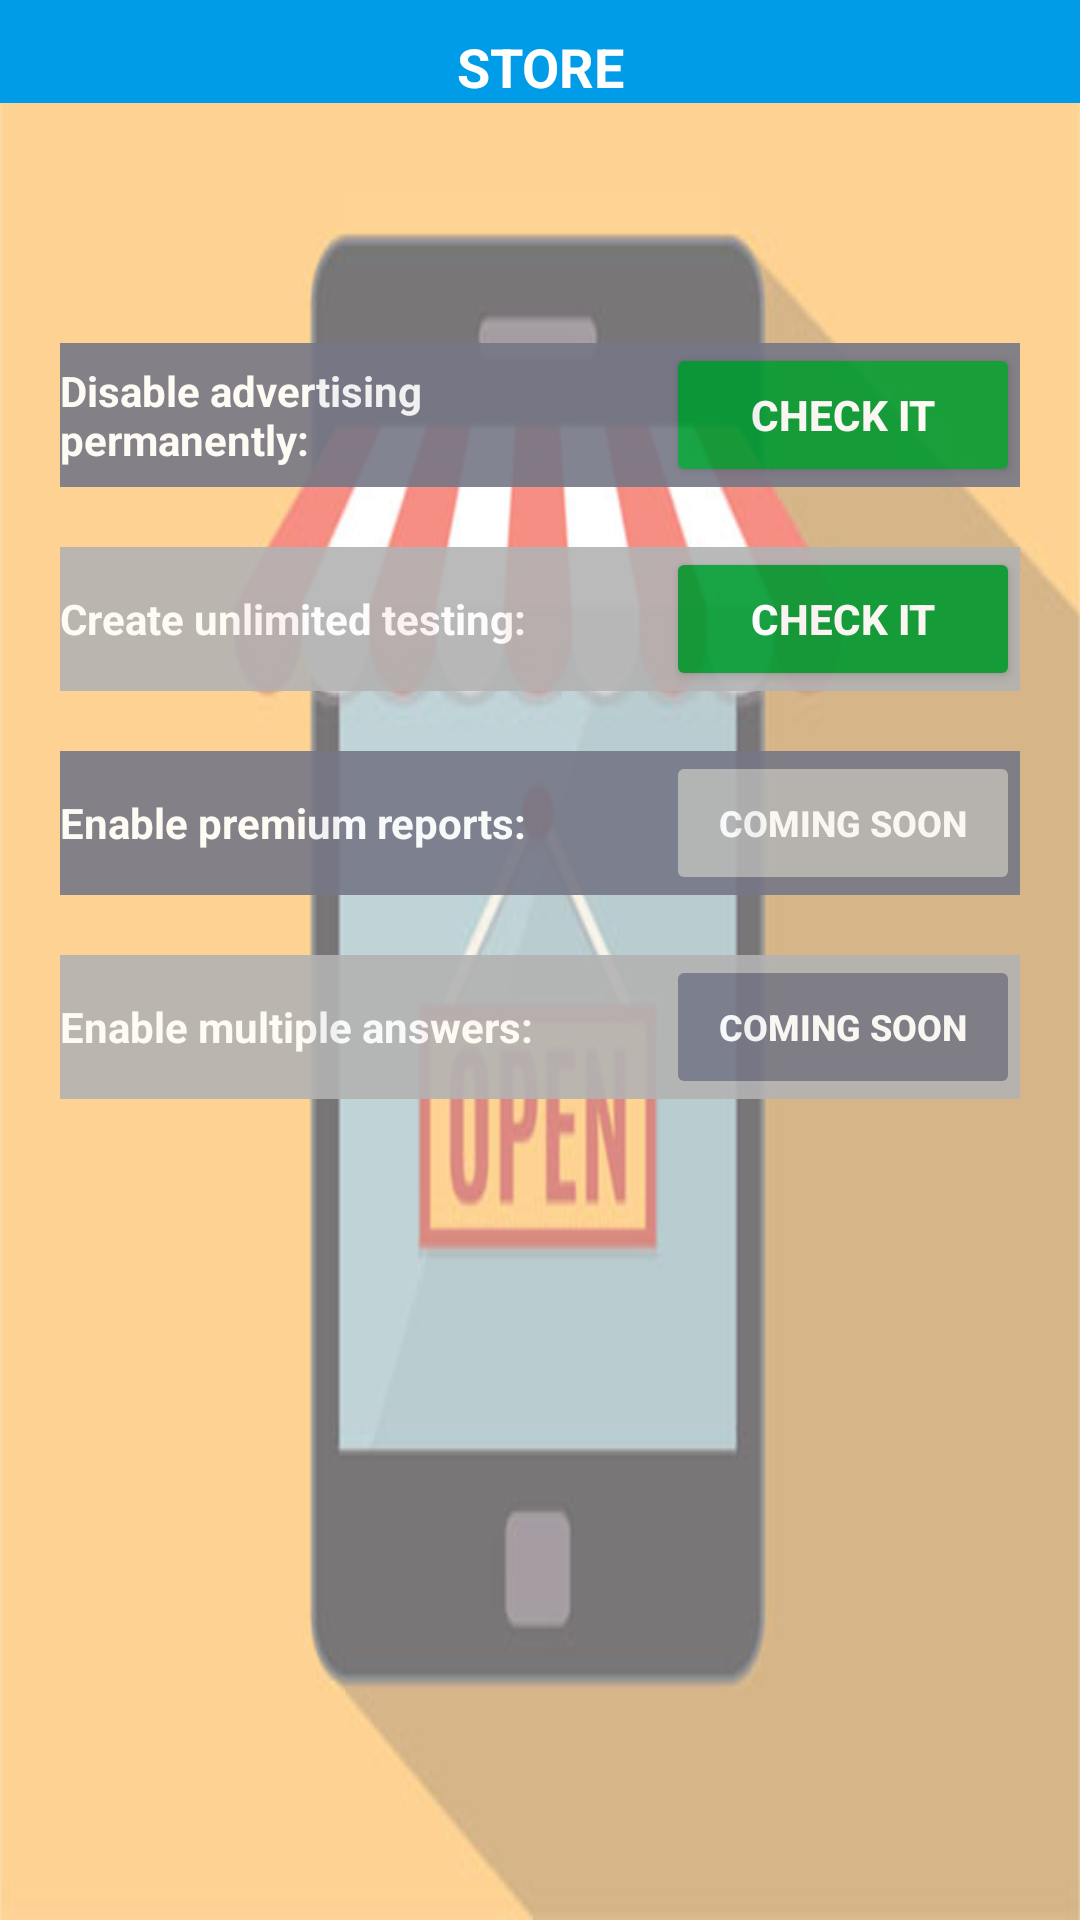

Android layout source for this screen:
<!-- AndroidManifest.xml: application theme AppTheme -->
<!-- res/layout/dialog_store_from_menu.xml -->
<?xml version="1.0" encoding="utf-8"?>
<RelativeLayout xmlns:android="http://schemas.android.com/apk/res/android"
    xmlns:tools="http://schemas.android.com/tools"
    android:layout_width="match_parent"
    android:layout_height="wrap_content"
    android:background="@drawable/store_backphone">

    <ScrollView
        android:layout_width="match_parent"
        android:layout_height="wrap_content"
        android:scrollbars="none">

<LinearLayout
    android:layout_width="match_parent"
    android:layout_height="wrap_content"
    android:orientation="vertical">

    <LinearLayout
        android:layout_width="match_parent"
        android:layout_height="wrap_content"
        android:background="@color/colorPrimary"
        android:paddingTop="10dp"
        >
    
    <TextView
        android:layout_width="match_parent"
        android:layout_height="wrap_content"
        android:text="@string/tituloStore"
        android:textColor="@color/colorSecondaryText"
        android:textStyle="bold"
        android:gravity="center"
        android:textSize="18dp"/>

    </LinearLayout>

    <LinearLayout
        android:id="@+id/linearLayout"
        android:orientation="vertical"
        android:layout_width="match_parent"
        android:layout_height="wrap_content"
        android:layout_alignParentLeft="true"
        android:layout_alignParentStart="true"
        android:layout_centerVertical="true"
        android:layout_marginTop="60dp"
        android:layout_marginBottom="20dp"
        android:layout_marginLeft="20dp"
        android:layout_marginRight="20dp"
        >

        
        <LinearLayout
            android:layout_width="match_parent"
            android:layout_height="wrap_content"
            android:orientation="horizontal"
            android:weightSum="2"
            android:layout_marginTop="20dp"
            android:layout_marginBottom="10dp"
            android:background="@color/textBackDarkGray"
            android:alpha=".9"
            >

        <TextView
            android:id="@+id/txtTituloProducto"
            android:layout_width="match_parent"
            android:layout_height="match_parent"
            android:textColor="@color/colorSecondaryText"
            android:textSize="14dp"
            android:text="@string/descProdUnoStore"
            android:textStyle="bold"
            android:layout_weight="0.8"
            android:gravity="center_vertical" />

            <Button
                android:layout_width="match_parent"
                android:layout_height="wrap_content"
                android:id="@+id/buttonPayOne"
                android:text="@string/btnTiendaEnlacePago"
                android:textSize="14dp"
                android:backgroundTint="@color/textBackGreen"
                android:textColor="@color/colorSecondaryText"
                android:textStyle="bold"
                android:layout_weight="1.2"
                android:layout_marginLeft="10dp"/>

        </LinearLayout>

        
        <LinearLayout
            android:layout_width="match_parent"
            android:layout_height="wrap_content"
            android:orientation="horizontal"
            android:weightSum="2"
            android:layout_marginTop="10dp"
            android:layout_marginBottom="10dp"
            android:background="@color/grayColor"
            android:alpha=".9">

            <TextView
                android:id="@+id/txtTituloProductoDos"
                android:layout_width="match_parent"
                android:layout_height="match_parent"
                android:textColor="@color/colorSecondaryText"
                android:textStyle="bold"
                android:textSize="14dp"
                android:text="@string/descProdDosStore"
                android:layout_weight="0.8"
                android:gravity="center_vertical"/>

            <Button
                android:layout_width="match_parent"
                android:layout_height="wrap_content"
                android:id="@+id/buttonPayTwo"
                android:text="@string/btnTiendaEnlacePago"
                android:textSize="14dp"
                android:backgroundTint="@color/textBackGreen"
                android:textColor="@color/colorSecondaryText"
                android:textStyle="bold"
                android:layout_weight="1.2"
                android:layout_marginLeft="10dp"/>

        </LinearLayout>

        
        <LinearLayout
            android:layout_width="match_parent"
            android:layout_height="wrap_content"
            android:orientation="horizontal"
            android:weightSum="2"
            android:layout_marginTop="10dp"
            android:layout_marginBottom="10dp"
            android:background="@color/textBackDarkGray"
            android:alpha=".9">

            <TextView
                android:id="@+id/txtTituloProductoCuatro"
                android:layout_width="match_parent"
                android:layout_height="match_parent"
                android:textColor="@color/colorSecondaryText"
                android:textSize="14dp"
                android:text="@string/descProdTresStore"
                android:layout_weight="0.8"
                android:textStyle="bold"
                android:gravity="center_vertical"/>

            <Button
                android:layout_width="match_parent"
                android:layout_height="wrap_content"
                android:id="@+id/buttonPayFour"
                android:text="@string/btnProductoInactivoStore"
                android:textSize="12dp"
                android:backgroundTint="@color/grayColor"
                android:textColor="@color/colorSecondaryText"
                android:textStyle="bold"
                android:layout_weight="1.2"
                android:clickable="false"
                android:enabled="false"
                android:layout_marginLeft="10dp"/>

        </LinearLayout>

        
        <LinearLayout
            android:layout_width="match_parent"
            android:layout_height="wrap_content"
            android:orientation="horizontal"
            android:weightSum="2"
            android:layout_marginTop="10dp"
            android:layout_marginBottom="10dp"
            android:background="@color/grayColor"
            android:alpha=".9">

            <TextView
                android:id="@+id/txtTituloProductoTres"
                android:layout_width="match_parent"
                android:layout_height="match_parent"
                android:textColor="@color/colorSecondaryText"
                android:textSize="14dp"
                android:text="@string/descProdCuatroStore"
                android:textStyle="bold"
                android:layout_weight="0.8"
                android:gravity="center_vertical"/>

            <Button
                android:layout_width="match_parent"
                android:layout_height="wrap_content"
                android:id="@+id/buttonPayThree"
                android:text="@string/btnProductoInactivoStore"
                android:textSize="12dp"
                android:backgroundTint="@color/textBackDarkGray"
                android:textColor="@color/colorSecondaryText"
                android:textStyle="bold"
                android:layout_weight="1.2"
                android:clickable="false"
                android:enabled="false"
                android:layout_marginLeft="10dp"/>

        </LinearLayout>

    </LinearLayout>

    </LinearLayout>
    </ScrollView>
</RelativeLayout>
<!-- resources referenced by this layout -->
<resources>
  <color name="colorPrimary">#009ce7</color>
  <color name="colorSecondaryText">#FFFFFF</color>
  <color name="grayColor">#b3b3b3</color>
  <color name="textBackDarkGray">#767786</color>
  <color name="textBackGreen">#009a31</color>
  <!-- drawable store_backphone: jpg bitmap (drawable, 27608 bytes) -->
  <string name="btnProductoInactivoStore">COMING SOON</string>
  <string name="btnTiendaEnlacePago">CHECK IT</string>
  <string name="descProdCuatroStore">"Enable multiple answers: "</string>
  <string name="descProdDosStore">"Create unlimited testing: "</string>
  <string name="descProdTresStore">"Enable premium reports: "</string>
  <string name="descProdUnoStore">"Disable advertising permanently: "</string>
  <string name="tituloStore">STORE</string>
  <style name="AppTheme" parent="Theme.AppCompat.Light.NoActionBar">
          
          <item name="colorPrimary">@color/colorPrimary</item>
          <item name="colorPrimaryDark">@color/colorPrimaryDark</item>
          <item name="colorAccent">@color/htmlLinks</item>
          <item name="android:textColor">@color/colorPrimaryText</item>
          <item name="android:textColorSecondary">@color/colorSecondaryText</item>
      </style>
  <color name="colorPrimaryDark">#006de7</color>
  <color name="htmlLinks">#14cae4</color>
  <color name="colorPrimaryText">#000000</color>
</resources>
